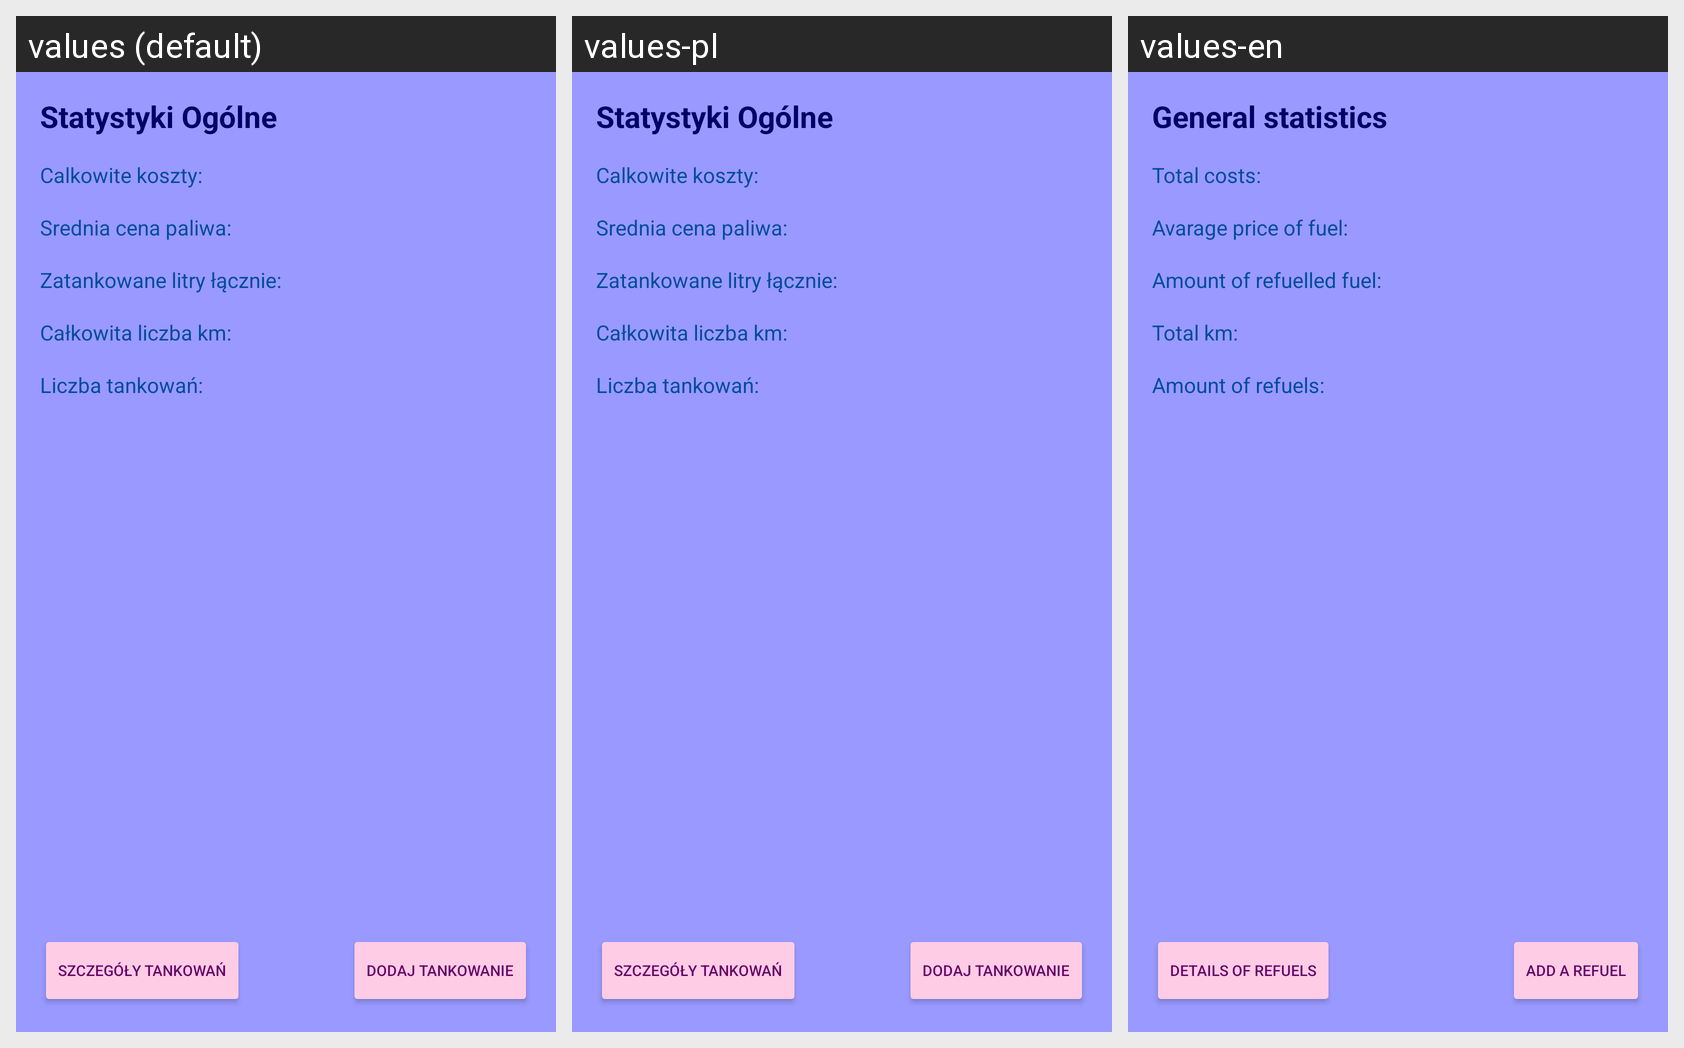

Locale-by-locale string values for the Android screen shown in this grid:
Android screen res/layout/activity_szczegoly_samochodu.xml rendered under 3 locales, left to right: values (default), values-pl, values-en. Device: Nexus 5 (rendered at 1080×1920; each locale shown at half size, 540×960, under a caption strip naming it); theme AppTheme.
Strings drawn on this screen, with the default value and each locale's value (text and hints the layout hard-codes, and strings that could not be matched under every locale, appear in the picture but are not listed):

button_dodaj_tankowanie
  values: Dodaj tankowanie
  values-pl: Dodaj tankowanie
  values-en: Add a refuel

button_szczegoly_tankowan
  values: Szczegóły tankowań
  values-pl: Szczegóły tankowań
  values-en: Details of refuels

text_statystyki
  values: Statystyki Ogólne
  values-pl: Statystyki Ogólne
  values-en: General statistics

text_koszty
  values: Calkowite koszty:
  values-pl: Calkowite koszty:
  values-en: Total costs:

text_srednia_cena
  values: Srednia cena paliwa:
  values-pl: Srednia cena paliwa:
  values-en: Avarage price of fuel:

text_ogolne_litry
  values: Zatankowane litry łącznie:
  values-pl: Zatankowane litry łącznie:
  values-en: Amount of refuelled fuel:

text_calkowite_km
  values: Całkowita liczba km:
  values-pl: Całkowita liczba km:
  values-en: Total km:

text_liczba_tankowan
  values: Liczba tankowań:
  values-pl: Liczba tankowań:
  values-en: Amount of refuels:
